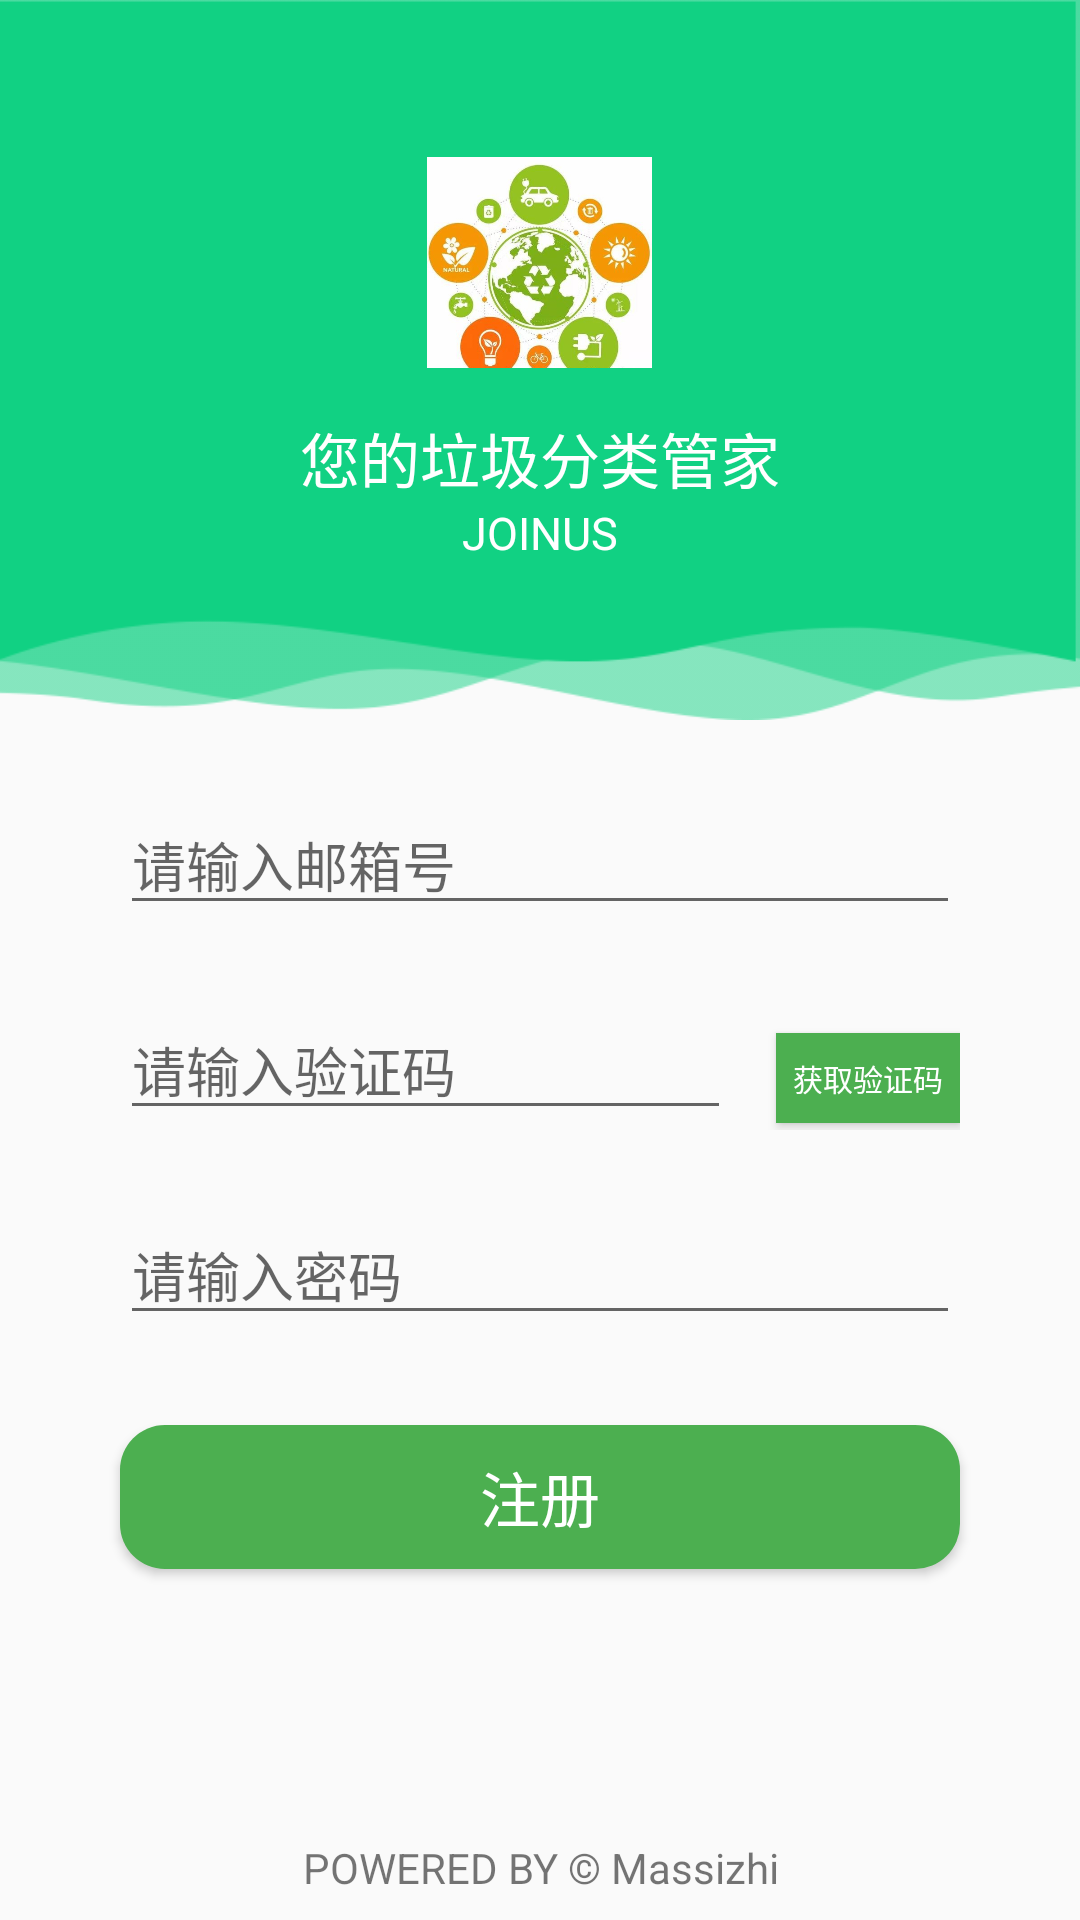

Produce the Android XML layout that renders to this screen, including the resource entries it uses.
<!-- AndroidManifest.xml: application theme Theme.AppCompat.Light.NoActionBar -->
<!-- res/layout/activity_register.xml -->
<?xml version="1.0" encoding="utf-8"?>
<LinearLayout xmlns:android="http://schemas.android.com/apk/res/android"
    xmlns:app="http://schemas.android.com/apk/res-auto"
    xmlns:tools="http://schemas.android.com/tools"
    android:layout_width="match_parent"
    android:layout_height="match_parent"
    android:orientation="vertical"
    tools:context=".RegisterActivity">

    <LinearLayout
        android:layout_width="match_parent"
        android:layout_height="240dp"
        android:background="@drawable/login"
        android:gravity="center"
        android:orientation="vertical">

        <ImageView
            android:layout_width="75dp"
            android:layout_height="71dp"
            android:layout_marginBottom="15dp"
            android:scaleType="fitCenter"
            android:src="@drawable/loginin" />

        <TextView
            android:layout_width="wrap_content"
            android:layout_height="wrap_content"
            android:text="您的垃圾分类管家"
            android:textColor="@color/white"
            android:textSize="20dp" />

        <TextView
            android:layout_width="wrap_content"
            android:layout_height="wrap_content"
            android:text="JOINUS"
            android:textColor="@color/white"
            android:textSize="15dp" />
    </LinearLayout>

    <EditText
        android:id="@+id/register_email"
        android:layout_width="match_parent"
        android:layout_height="wrap_content"
        android:layout_marginTop="25dp"
        android:layout_marginLeft="40dp"
        android:layout_marginRight="40dp"
        android:hint="请输入邮箱号" />

    <LinearLayout
        android:layout_width="match_parent"
        android:layout_height="wrap_content"
        android:layout_marginTop="25dp"
        android:layout_marginLeft="40dp"
        android:layout_marginRight="40dp"
        android:orientation="horizontal">

        <EditText
            android:id="@+id/register_code"
            android:layout_width="0dp"
            android:layout_height="wrap_content"
            android:layout_marginRight="15dp"
            android:layout_weight="10"
            android:hint="请输入验证码" />

        <Button
            android:id="@+id/register_valid"
            android:layout_width="0dp"
            android:layout_height="30dp"
            android:layout_weight="3"
            android:background="#4CAF50"
            android:text="获取验证码"
            android:layout_marginBottom="5dp"
            android:textColor="@color/white"

            android:textSize="10dp" />
    </LinearLayout>

    <EditText
        android:id="@+id/register_password"
        android:layout_marginTop="25dp"
        android:layout_marginLeft="40dp"
        android:layout_marginRight="40dp"
        android:layout_width="match_parent"
        android:layout_height="wrap_content"
        android:hint="请输入密码"
        android:inputType="textPassword" />

    <Button
        android:layout_marginTop="30dp"
        android:layout_marginLeft="40dp"
        android:layout_marginRight="40dp"
        android:id="@+id/register_register"
        android:layout_width="match_parent"
        android:layout_height="wrap_content"
        android:background="@drawable/button"
        android:text="注册"
        android:textColor="@color/white"
        android:textSize="20dp" />

    <TextView
        android:layout_width="match_parent"
        android:layout_height="wrap_content"
        android:layout_marginTop="90dp"
        android:gravity="center"
        android:text="POWERED BY © Massizhi" />
</LinearLayout>
<!-- resources referenced by this layout -->
<resources>
  <!-- drawable button (drawable) -->
  <?xml version="1.0" encoding="utf-8"?>
  <shape xmlns:android="http://schemas.android.com/apk/res/android"
      android:shape="rectangle">
      <solid android:color="#4CAF50" />
      <corners android:radius="15dp" />
  </shape>
  <!-- drawable login: png bitmap (drawable, 4825 bytes) -->
  <!-- drawable loginin: jpg bitmap (drawable, 76571 bytes) -->
  <!-- not gathered from this repository: default colours our renderer supplied (Android Studio template values) -->
  <color name="white">#FFFFFFFF</color>
</resources>
